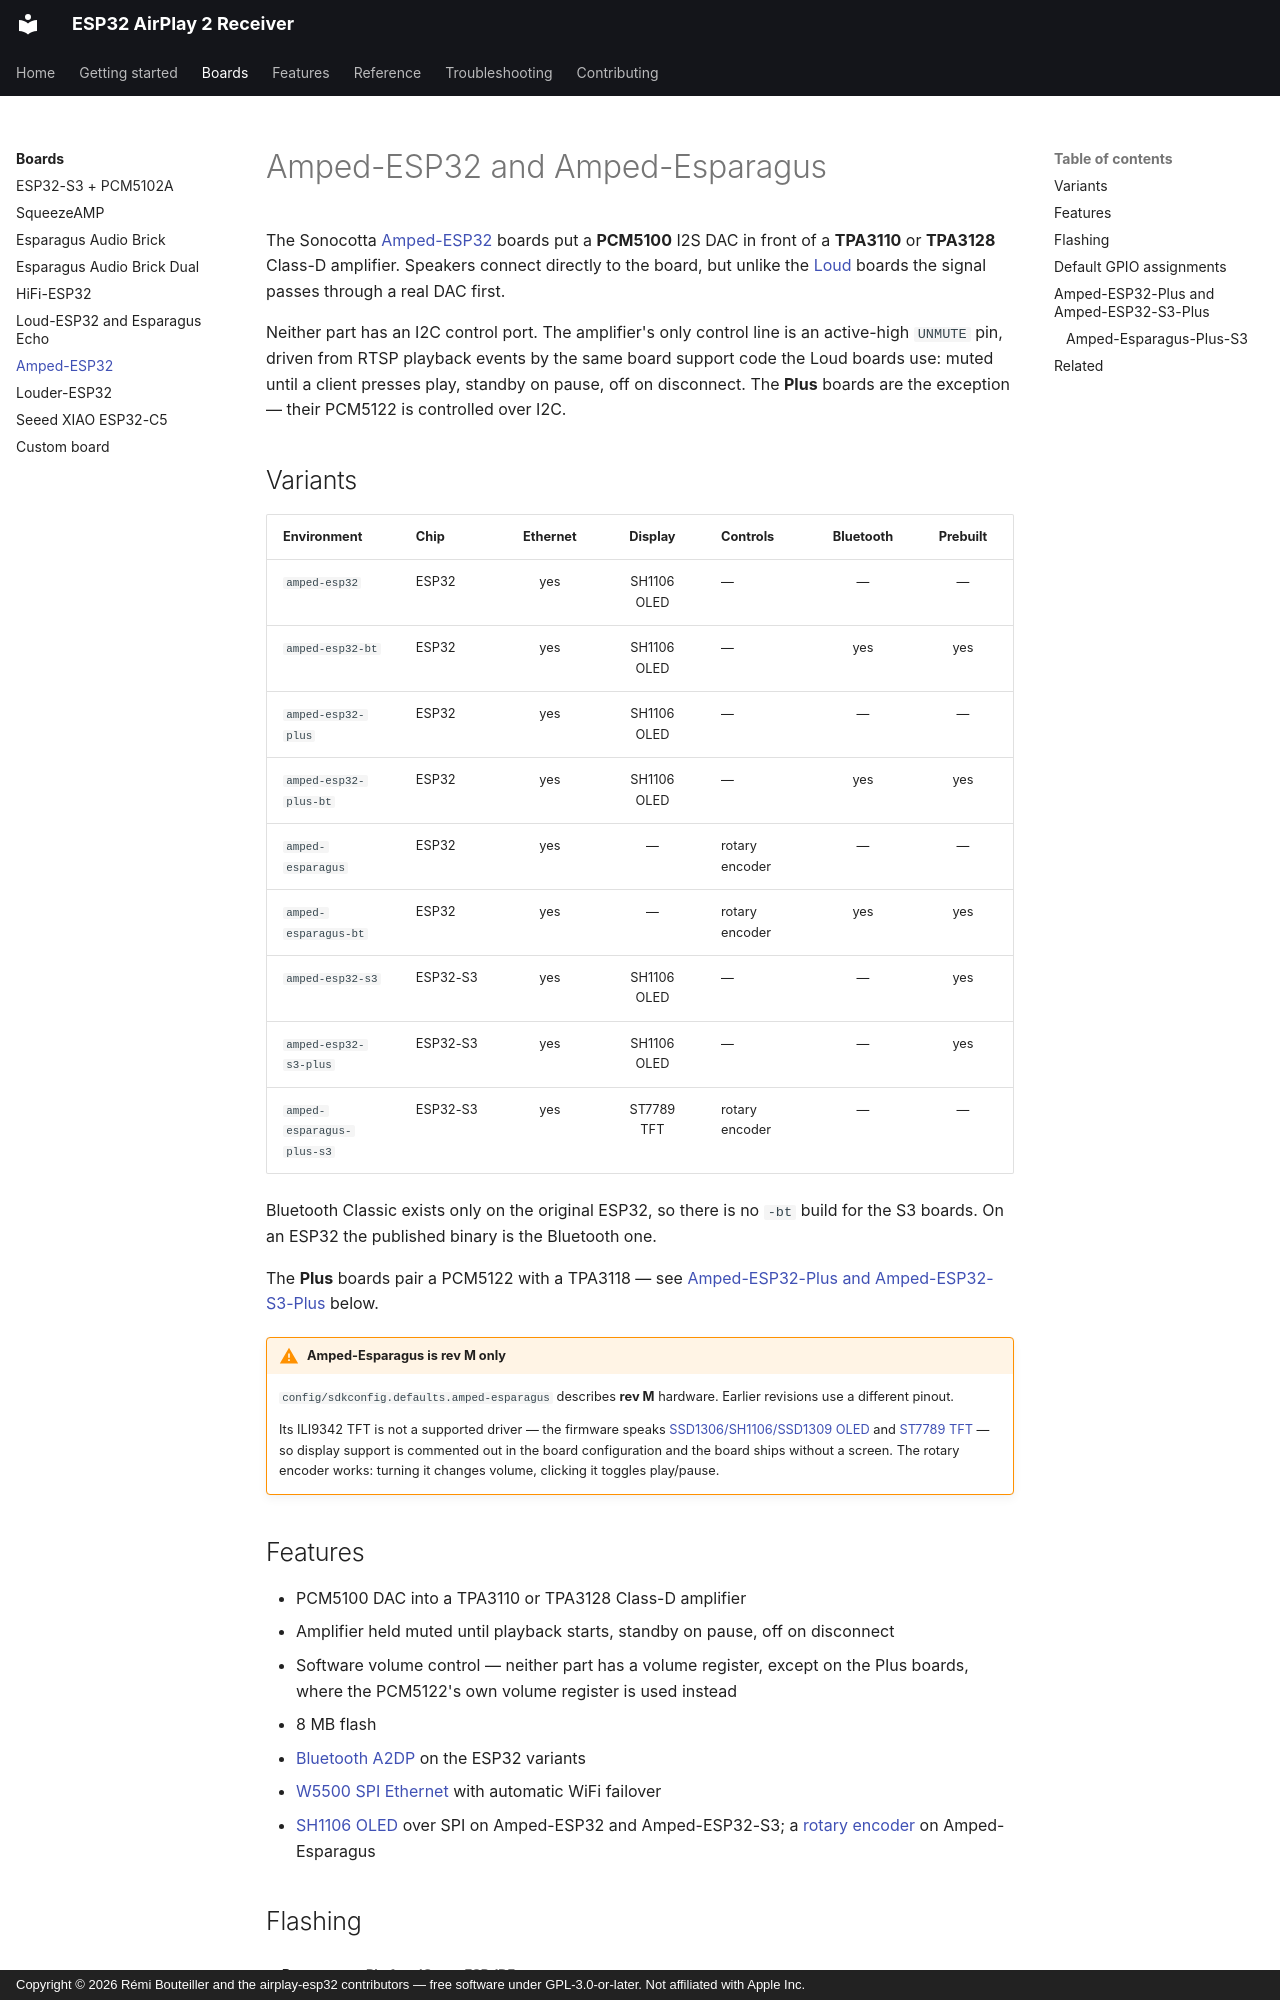

repository: rbouteiller/airplay-esp32 · page: boards/amped-esp32/index.html · generator: mkdocs · copyright: Copyright © 2026 Rémi Bouteiller and the airplay-esp32 contributors — free software under GPL-3.0-or-later. Not affiliated with Apple Inc.

# Amped-ESP32 and Amped-Esparagus

The Sonocotta [Amped-ESP32](https://github.com/sonocotta/esp32-audio-dock) boards put a
**PCM5100** I2S DAC in front of a **TPA3110** or **TPA3128** Class-D amplifier. Speakers
connect directly to the board, but unlike the [Loud](loud-esp32.md) boards the signal
passes through a real DAC first.

Neither part has an I2C control port. The amplifier's only control line is an active-high
`UNMUTE` pin, driven from RTSP playback events by the same board support code the Loud
boards use: muted until a client presses play, standby on pause, off on disconnect. The
**Plus** boards are the exception — their PCM5122 is controlled over I2C.

## Variants

| Environment | Chip | Ethernet | Display | Controls | Bluetooth | Prebuilt |
| --- | --- | :-: | :-: | --- | :-: | :-: |
| `amped-esp32` | ESP32 | yes | SH1106 OLED | — | — | — |
| `amped-esp32-bt` | ESP32 | yes | SH1106 OLED | — | yes | yes |
| `amped-esp32-plus` | ESP32 | yes | SH1106 OLED | — | — | — |
| `amped-esp32-plus-bt` | ESP32 | yes | SH1106 OLED | — | yes | yes |
| `amped-esparagus` | ESP32 | yes | — | rotary encoder | — | — |
| `amped-esparagus-bt` | ESP32 | yes | — | rotary encoder | yes | yes |
| `amped-esp32-s3` | ESP32-S3 | yes | SH1106 OLED | — | — | yes |
| `amped-esp32-s3-plus` | ESP32-S3 | yes | SH1106 OLED | — | — | yes |
| `amped-esparagus-plus-s3` | ESP32-S3 | yes | ST7789 TFT | rotary encoder | — | — |

Bluetooth Classic exists only on the original ESP32, so there is no `-bt` build for the
S3 boards. On an ESP32 the published binary is the Bluetooth one.

The **Plus** boards pair a PCM5122 with a TPA3118 — see
[Amped-ESP32-Plus and Amped-ESP32-S3-Plus](#amped-esp32-plus-and-amped-esp32-s3-plus)
below.

!!! warning "Amped-Esparagus is rev M only"

    `config/sdkconfig.defaults.amped-esparagus` describes **rev M** hardware. Earlier
    revisions use a different pinout.

    Its ILI9342 TFT is not a supported driver — the firmware speaks
    [SSD1306/SH1106/SSD1309 OLED](../features/oled-display.md) and
    [ST7789 TFT](../features/tft-display.md) — so display support is commented out in the
    board configuration and the board ships without a screen. The rotary encoder works:
    turning it changes volume, clicking it toggles play/pause.
